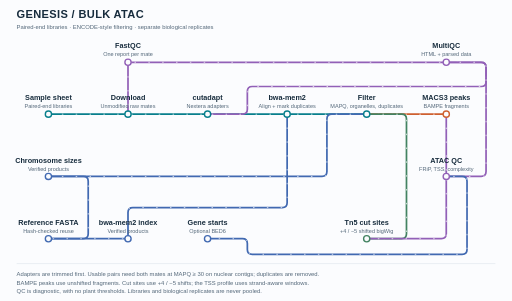
t = 0.00 s
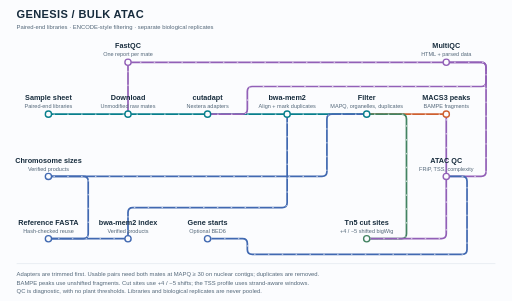
t = 1.67 s
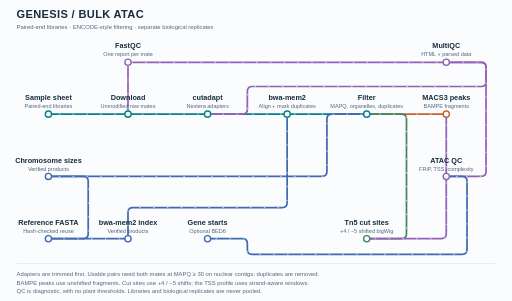
t = 3.33 s
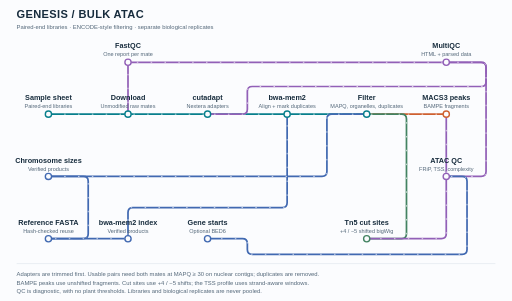
t = 5.00 s
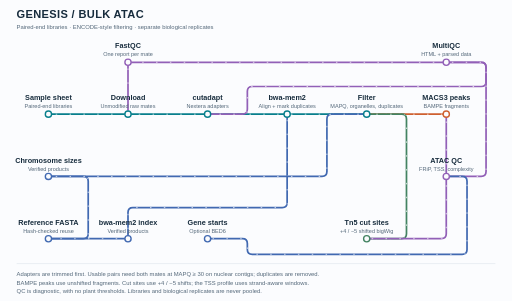
t = 6.67 s
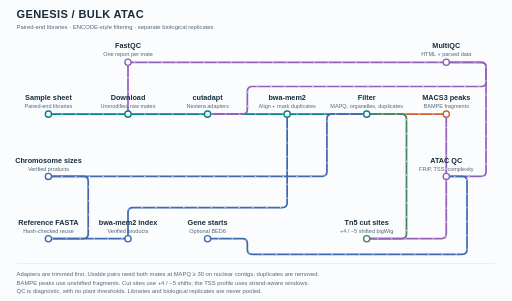
t = 8.33 s

The animated SVG that drew these frames (rendered in a browser with its animation timeline set to each time). Animation: 1 CSS @keyframes rule; frames cover the first 8.33 s, repeats indefinitely.

<svg xmlns="http://www.w3.org/2000/svg" viewBox="0 0 1480 870" role="img" aria-labelledby="title description">
<title id="title">GENESIS / BULK ATAC</title>
<desc id="description">Paired-end libraries · ENCODE-style filtering · separate biological replicates. Adapters are trimmed first. Usable pairs need both mates at MAPQ ≥ 30 on nuclear contigs; duplicates are removed. BAMPE peaks use unshifted fragments. Cut sites use +4 / −5 shifts; the TSS profile uses strand-aware windows. QC is diagnostic, with no plant thresholds. Libraries and biological replicates are never pooled.</desc>
<style>
    svg{--bg:#fbfcfe;--text:#172c3d;--muted:#536779;--panel:#e2e8ef;background:var(--bg);font-family:Arial,Helvetica,sans-serif}
    .title{font-size:32px;font-weight:700;letter-spacing:1px;fill:var(--text)}
    .subtitle,.note{font-size:17px;fill:var(--muted)}
    .label{font-size:21px;font-weight:700;fill:var(--text)}
    .detail{font-size:16px;fill:var(--muted)}
    .station{fill:var(--bg);stroke-width:4}
    .line{fill:none;stroke-width:5;stroke-linecap:round;stroke-linejoin:round}
    .planned{stroke-dasharray:9 9}
    .flow{fill:none;stroke:white;stroke-width:2;stroke-dasharray:2 38;stroke-linecap:round;animation:travel 12s linear infinite;pointer-events:none}
    @keyframes travel{to{stroke-dashoffset:-400}}
    @media(prefers-reduced-motion:reduce){.flow{display:none}}
    @media(prefers-color-scheme:dark){svg{--bg:#14212d;--text:#eff6fc;--muted:#bdcbd6;--panel:#344957}.line,.station{filter:brightness(1.25)}}
    @media print{.flow{display:none}svg{--bg:#fff;--text:#172c3d;--muted:#536779;--panel:#e2e8ef}}
    </style>
<rect width="1480" height="870" fill="var(--bg)"/>
<text class="title" x="48" y="52">GENESIS / BULK ATAC</text>
<text class="subtitle" x="48" y="85">Paired-end libraries · ENCODE-style filtering · separate biological replicates</text>
<path id="route-0" class="line" stroke="#087f8c" d="M 140 330 L 1060 330"><title>Libraries download, trim, align and filter</title></path>
<path class="flow" style="animation-delay:-0s" d="M 140 330 L 1060 330"/>
<path id="route-1" class="line" stroke="#ce6030" d="M 1060 330 L 1290 330"><title>Usable fragments feed BAMPE peaks</title></path>
<path class="flow" style="animation-delay:-1s" d="M 1060 330 L 1290 330"/>
<path id="route-2" class="line" stroke="#9260b7" d="M 370 330 L 370 180"><title>Raw mates independently feed FastQC</title></path>
<path class="flow" style="animation-delay:-2s" d="M 370 330 L 370 180"/>
<path id="route-3" class="line" stroke="#9260b7" d="M 370 180 L 1290 180"><title>FastQC reports feed MultiQC</title></path>
<path class="flow" style="animation-delay:-3s" d="M 370 180 L 1290 180"/>
<path id="route-4" class="line" stroke="#9260b7" d="M 600 330 L 701 330 Q 715 330 715 316 L 715 264 Q 715 250 729 250 L 1391 250 Q 1405 250 1405 236 L 1405 194 Q 1405 180 1391 180 L 1290 180"><title>Trimming, alignment and filter reports feed MultiQC</title></path>
<path class="flow" style="animation-delay:-4s" d="M 600 330 L 701 330 Q 715 330 715 316 L 715 264 Q 715 250 729 250 L 1391 250 Q 1405 250 1405 236 L 1405 194 Q 1405 180 1391 180 L 1290 180"/>
<path id="route-5" class="line" stroke="#438362" d="M 1060 330 L 1161 330 Q 1175 330 1175 344 L 1175 676 Q 1175 690 1161 690 L 1060 690"><title>Usable reads give shifted cut sites</title></path>
<path class="flow" style="animation-delay:-5s" d="M 1060 330 L 1161 330 Q 1175 330 1175 344 L 1175 676 Q 1175 690 1161 690 L 1060 690"/>
<path id="route-6" class="line" stroke="#9260b7" d="M 1290 330 L 1290 510"><title>Peaks give FRiP</title></path>
<path class="flow" style="animation-delay:-6s" d="M 1290 330 L 1290 510"/>
<path id="route-7" class="line" stroke="#9260b7" d="M 1060 690 L 1276 690 Q 1290 690 1290 676 L 1290 510"><title>Cut sites give the TSS profile</title></path>
<path class="flow" style="animation-delay:-7s" d="M 1060 690 L 1276 690 Q 1290 690 1290 676 L 1290 510"/>
<path id="route-8" class="line" stroke="#9260b7" d="M 1290 510 L 1391 510 Q 1405 510 1405 496 L 1405 194 Q 1405 180 1391 180 L 1290 180"><title>ATAC QC table and TSS profile feed MultiQC</title></path>
<path class="flow" style="animation-delay:-8s" d="M 1290 510 L 1391 510 Q 1405 510 1405 496 L 1405 194 Q 1405 180 1391 180 L 1290 180"/>
<path id="route-9" class="line" stroke="#4169b1" d="M 140 690 L 241 690 Q 255 690 255 676 L 255 524 Q 255 510 241 510 L 140 510"><title>Build or verify chromosome sizes</title></path>
<path class="flow" style="animation-delay:-9s" d="M 140 690 L 241 690 Q 255 690 255 676 L 255 524 Q 255 510 241 510 L 140 510"/>
<path id="route-10" class="line" stroke="#4169b1" d="M 140 690 L 370 690"><title>Build or verify index</title></path>
<path class="flow" style="animation-delay:-10s" d="M 140 690 L 370 690"/>
<path id="route-11" class="line" stroke="#4169b1" d="M 370 690 L 370 614 Q 370 600 384 600 L 816 600 Q 830 600 830 586 L 830 330"><title>Verified index feeds alignment</title></path>
<path class="flow" style="animation-delay:-11s" d="M 370 690 L 370 614 Q 370 600 384 600 L 816 600 Q 830 600 830 586 L 830 330"/>
<path id="route-12" class="line" stroke="#4169b1" d="M 140 510 L 931 510 Q 945 510 945 496 L 945 344 Q 945 330 959 330 L 1060 330"><title>Chromosome sizes give nuclear contigs and genome size</title></path>
<path class="flow" style="animation-delay:-0s" d="M 140 510 L 931 510 Q 945 510 945 496 L 945 344 Q 945 330 959 330 L 1060 330"/>
<path id="route-13" class="line" stroke="#4169b1" d="M 600 690 L 701 690 Q 715 690 715 704 L 715 721 Q 715 735 729 735 L 1336 735 Q 1350 735 1350 721 L 1350 524 Q 1350 510 1336 510 L 1290 510"><title>Gene starts define strand-aware TSS windows</title></path>
<path class="flow" style="animation-delay:-1s" d="M 600 690 L 701 690 Q 715 690 715 704 L 715 721 Q 715 735 729 735 L 1336 735 Q 1350 735 1350 721 L 1350 524 Q 1350 510 1336 510 L 1290 510"/>
<g id="samples"><title>Sample sheet: Paired-end libraries</title>
<circle class="station" cx="140" cy="330" r="9" stroke="#087f8c"/>
<text class="label" text-anchor="middle" x="140" y="290">Sample sheet</text>
<text class="detail" text-anchor="middle" x="140" y="313">Paired-end libraries</text></g>
<g id="DOWNLOAD"><title>Download: Unmodified raw mates</title>
<circle class="station" cx="370" cy="330" r="9" stroke="#087f8c"/>
<text class="label" text-anchor="middle" x="370" y="290">Download</text>
<text class="detail" text-anchor="middle" x="370" y="313">Unmodified raw mates</text></g>
<g id="ATAC_TRIM"><title>cutadapt: Nextera adapters</title>
<circle class="station" cx="600" cy="330" r="9" stroke="#087f8c"/>
<text class="label" text-anchor="middle" x="600" y="290">cutadapt</text>
<text class="detail" text-anchor="middle" x="600" y="313">Nextera adapters</text></g>
<g id="ATAC_ALIGN"><title>bwa-mem2: Align + mark duplicates</title>
<circle class="station" cx="830" cy="330" r="9" stroke="#087f8c"/>
<text class="label" text-anchor="middle" x="830" y="290">bwa-mem2</text>
<text class="detail" text-anchor="middle" x="830" y="313">Align + mark duplicates</text></g>
<g id="ATAC_FILTER"><title>Filter: MAPQ, organelles, duplicates</title>
<circle class="station" cx="1060" cy="330" r="9" stroke="#087f8c"/>
<text class="label" text-anchor="middle" x="1060" y="290">Filter</text>
<text class="detail" text-anchor="middle" x="1060" y="313">MAPQ, organelles, duplicates</text></g>
<g id="ATAC_PEAKS"><title>MACS3 peaks: BAMPE fragments</title>
<circle class="station" cx="1290" cy="330" r="9" stroke="#ce6030"/>
<text class="label" text-anchor="middle" x="1290" y="290">MACS3 peaks</text>
<text class="detail" text-anchor="middle" x="1290" y="313">BAMPE fragments</text></g>
<g id="FASTQC"><title>FastQC: One report per mate</title>
<circle class="station" cx="370" cy="180" r="9" stroke="#9260b7"/>
<text class="label" text-anchor="middle" x="370" y="140">FastQC</text>
<text class="detail" text-anchor="middle" x="370" y="163">One report per mate</text></g>
<g id="MULTIQC_REPORT"><title>MultiQC: HTML + parsed data</title>
<circle class="station" cx="1290" cy="180" r="9" stroke="#9260b7"/>
<text class="label" text-anchor="middle" x="1290" y="140">MultiQC</text>
<text class="detail" text-anchor="middle" x="1290" y="163">HTML + parsed data</text></g>
<g id="ATAC_QC"><title>ATAC QC: FRiP, TSS, complexity</title>
<circle class="station" cx="1290" cy="510" r="9" stroke="#9260b7"/>
<text class="label" text-anchor="middle" x="1290" y="470">ATAC QC</text>
<text class="detail" text-anchor="middle" x="1290" y="493">FRiP, TSS, complexity</text></g>
<g id="CHROM_SIZES"><title>Chromosome sizes: Verified products</title>
<circle class="station" cx="140" cy="510" r="9" stroke="#4169b1"/>
<text class="label" text-anchor="middle" x="140" y="470">Chromosome sizes</text>
<text class="detail" text-anchor="middle" x="140" y="493">Verified products</text></g>
<g id="GET_REFERENCES"><title>Reference FASTA: Hash-checked reuse</title>
<circle class="station" cx="140" cy="690" r="9" stroke="#4169b1"/>
<text class="label" text-anchor="middle" x="140" y="650">Reference FASTA</text>
<text class="detail" text-anchor="middle" x="140" y="673">Hash-checked reuse</text></g>
<g id="BWA_MEM2_INDEX"><title>bwa-mem2 index: Verified products</title>
<circle class="station" cx="370" cy="690" r="9" stroke="#4169b1"/>
<text class="label" text-anchor="middle" x="370" y="650">bwa-mem2 index</text>
<text class="detail" text-anchor="middle" x="370" y="673">Verified products</text></g>
<g id="genes"><title>Gene starts: Optional BED6</title>
<circle class="station" cx="600" cy="690" r="9" stroke="#4169b1"/>
<text class="label" text-anchor="middle" x="600" y="650">Gene starts</text>
<text class="detail" text-anchor="middle" x="600" y="673">Optional BED6</text></g>
<g id="ATAC_TRACKS"><title>Tn5 cut sites: +4 / −5 shifted bigWig</title>
<circle class="station" cx="1060" cy="690" r="9" stroke="#438362"/>
<text class="label" text-anchor="middle" x="1060" y="650">Tn5 cut sites</text>
<text class="detail" text-anchor="middle" x="1060" y="673">+4 / −5 shifted bigWig</text></g>
<path d="M48 762 H1432" stroke="var(--panel)" stroke-width="2"/>
<text class="note" x="48" y="798">Adapters are trimmed first. Usable pairs need both mates at MAPQ ≥ 30 on nuclear contigs; duplicates are removed.</text>
<text class="note" x="48" y="823">BAMPE peaks use unshifted fragments. Cut sites use +4 / −5 shifts; the TSS profile uses strand-aware windows.</text>
<text class="note" x="48" y="848">QC is diagnostic, with no plant thresholds. Libraries and biological replicates are never pooled.</text>
<metadata>Genesis diagram schema 2; workflows/atac-seq.nf SHA256 4771fdc1d8f2dc877f9c398c0e8afeb62a91f65cfa2d199379c753a208a53e5a; schematic animation.</metadata></svg>
